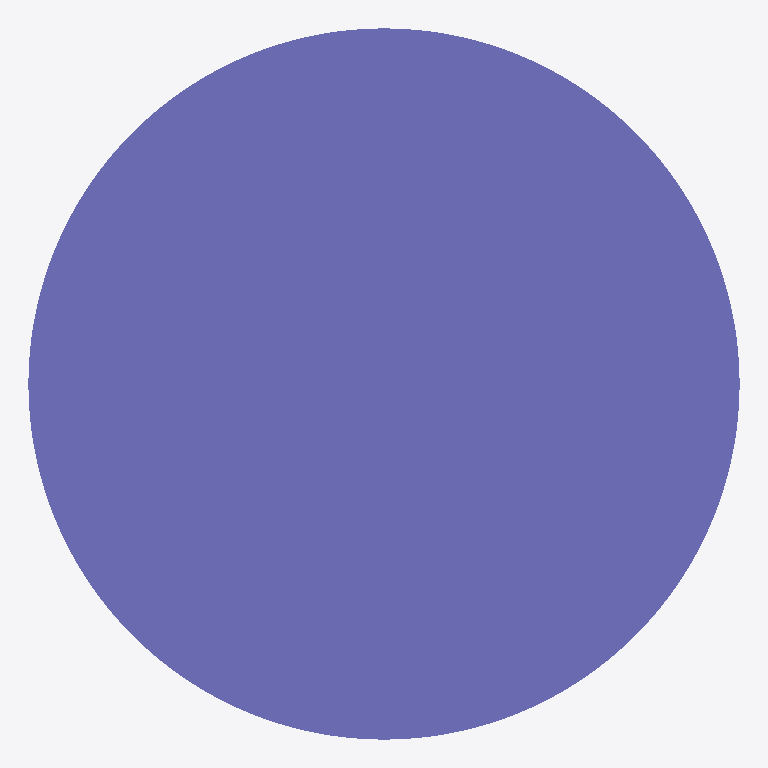
Plan cut of the same IFC building model at storey 'Default Building Storey' (level 0.00 m, cut at 1.40 m), seen from above with north up, elements coloured by IFC class: 1 column (violet). Cut surfaces are drawn darker.
Extent 450.0 m × 450.0 m × 3500.0 m (x, y, z). Storeys (1): Default Building Storey at 0.00 m. Elements (1): 1 IfcColumn.

HEADER;
FILE_DESCRIPTION(('ViewDefinition [CoordinationView]'),'2;1');
FILE_NAME('/Users/macbook/Desktop/BIM/data/rst_advanced/IfcColumn11.ifc','2018-08-31T00:12:20-0400',('Unknown Author','info@ifctoolsproject.com'),('Unknown Organization'),'IFC Tools Project - IFC2x3 Java Toolbox','IFC2x3 Java Toolbox 2.0','Unknown Authorizer');
FILE_SCHEMA(('IFC2X3'));
ENDSEC;
DATA;
#49=IFCPROJECT('0pSZ8zyvD3UgWJN3KdClu4',#41,'Default Project','Description of Default Project',$,$,$,(#44),#48);
#51=IFCBUILDING('3fSGzVG_959AH9WtE43C62',#41,'Default Building','Description',$,#50,$,$,.ELEMENT.,$,$,$);
#52=IFCBUILDINGSTOREY('2xZ5M28JL1nAGTpwIgEKd9',#41,'Default Building Storey','Description',$,#50,$,$,.ELEMENT.,$);
#1=IFCCOLUMN('18YHwga450Mw4Fy6M5t_BC',#2,'M_Concrete-Round-Column:450mm:122487',$,'450mm',#3,#4,'122487');
ENDSEC;
